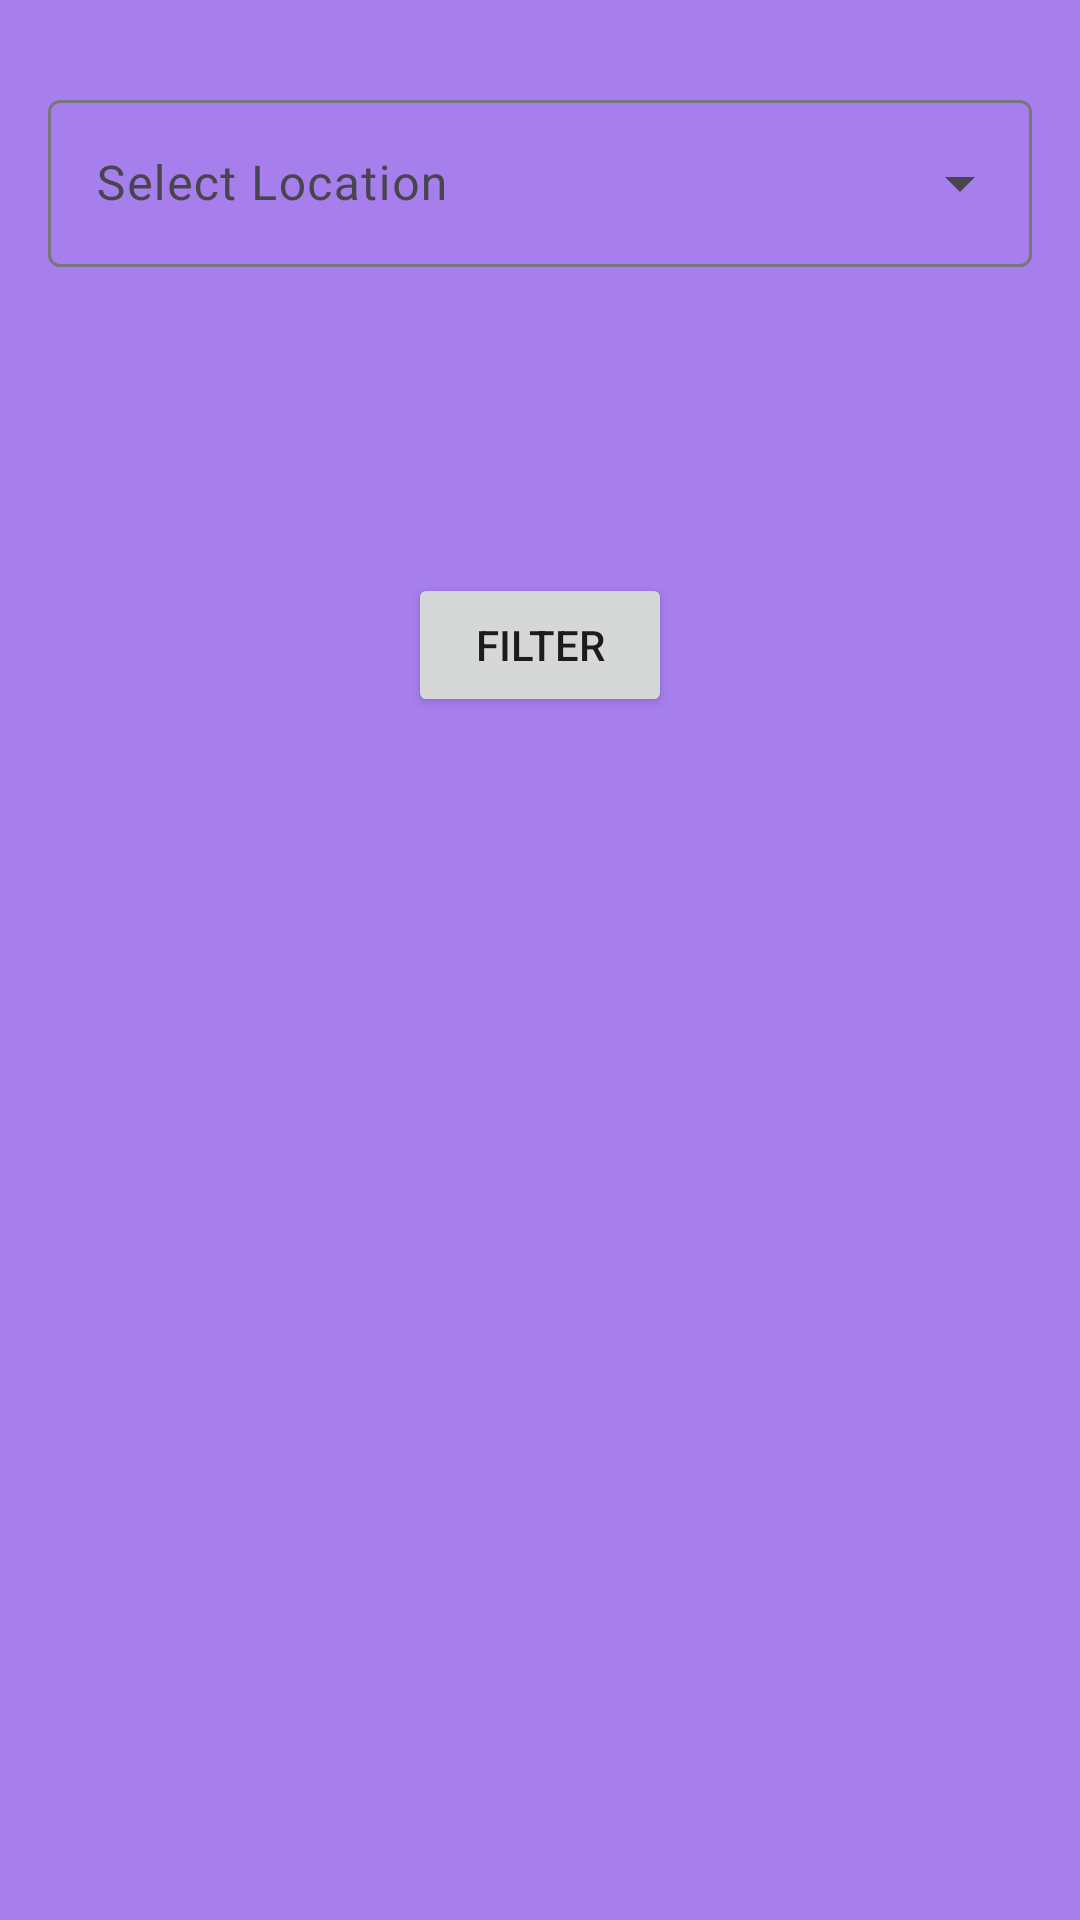

This screen was rendered from an Android layout file. Write that file and the resources it references.
<!-- AndroidManifest.xml: application theme Theme.Hotel_app_andoird -->
<!-- res/layout/fragment_explore.xml -->
<?xml version="1.0" encoding="utf-8"?>
<FrameLayout xmlns:android="http://schemas.android.com/apk/res/android"
    xmlns:tools="http://schemas.android.com/tools"
    android:layout_width="match_parent"
    android:layout_height="match_parent"
    tools:context=".ExploreFragment"
    android:background="#A77FED">

    <LinearLayout
        android:layout_width="match_parent"
        android:layout_height="wrap_content"
        android:orientation="vertical"
        android:layout_marginTop="12sp">

        <com.google.android.material.textfield.TextInputLayout
            android:layout_width="match_parent"
            android:layout_height="wrap_content"
            android:layout_margin="16dp"
            android:hint="@string/Drop_down_menu"
            style="@style/Widget.Material3.TextInputLayout.OutlinedBox.ExposedDropdownMenu">


            <AutoCompleteTextView
                android:id="@+id/drop_down_menu"
                android:layout_width="match_parent"
                android:layout_height="wrap_content"/>

        </com.google.android.material.textfield.TextInputLayout>

        <LinearLayout
            android:layout_width="match_parent"
            android:layout_height="wrap_content"
            android:orientation="horizontal"
            android:layout_marginBottom="18sp">

            <TextView
                android:layout_width="350sp"
                android:layout_height="25sp"
                android:id="@+id/ckeck_in"
                android:layout_marginLeft="16sp"
               />

            <ImageButton
                android:id="@+id/checkin_img"
                android:layout_width="25sp"
                android:layout_height="25sp"
                android:src="@drawable/calendar" />

        </LinearLayout>

        <LinearLayout
            android:layout_width="match_parent"
            android:layout_height="wrap_content"
            android:orientation="horizontal"
            android:layout_marginBottom="18sp">

            <TextView
                android:layout_width="350sp"
                android:layout_height="25sp"
                android:layout_marginLeft="16sp"
                android:id="@+id/check_out"/>

            <ImageButton
                android:layout_width="25sp"
                android:layout_height="25sp"
                android:id="@+id/checkout_img"
                android:src="@drawable/calendar"/>

        </LinearLayout>

        <Button
            android:id="@+id/filter_button"
            android:layout_width="wrap_content"
            android:layout_height="wrap_content"
            android:layout_gravity="center"
            android:text="Filter"/>

        <androidx.recyclerview.widget.RecyclerView
            android:layout_width="match_parent"
            android:layout_height="wrap_content"
            android:id="@+id/explore_fragment_hotel_list"/>


    </LinearLayout>

</FrameLayout>
<!-- resources referenced by this layout -->
<resources>
  <string name="Drop_down_menu">Select Location</string>
  <style name="Theme.Hotel_app_andoird" parent="Base.Theme.Hotel_app_andoird" />
  <style name="Base.Theme.Hotel_app_andoird" parent="Theme.Material3.DayNight.NoActionBar">
          
          
      </style>
</resources>
